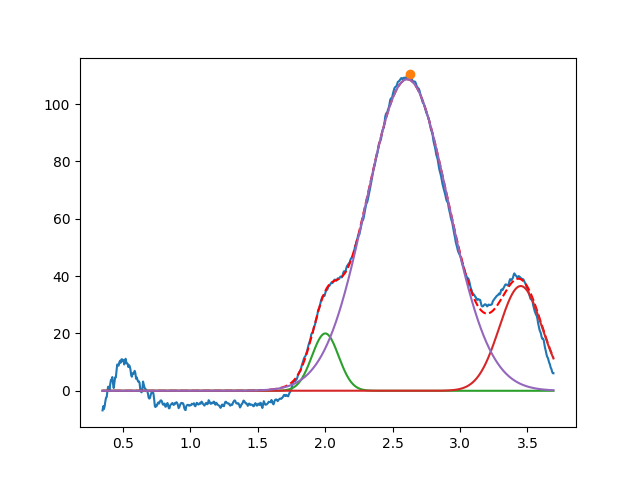

The table this chart was drawn from, first rows:
2.001120828966766130e+00, 2.000016921979609208e+01, 2.324703989403213433e-01, 9.999999999999998890e-01
3.450000000000000622e+00, 3.654520402266609835e+01, 3.728846476906944596e-01, 9.999999999999998890e-01
2.608576260135600844e+00, 1.086458228863246518e+02, 7.165728083356281974e-01, 9.999999999999998890e-01
